The GitHub repository Jesus22082204/IA_RESIDUOS_CAMARA contains a labelled image folder "proyecto_residuos" with 6 categories: cardboard, glass, metal, paper, plastic, trash. Examples follow, each with its label.

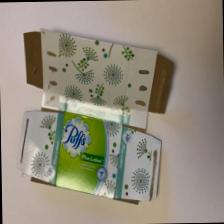
Label: paper

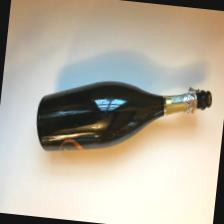
Label: glass

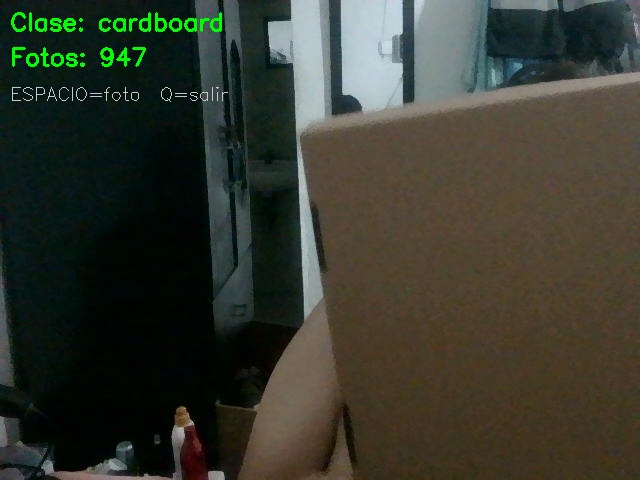
Label: cardboard

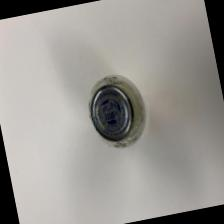
Label: metal

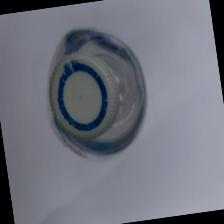
Label: plastic

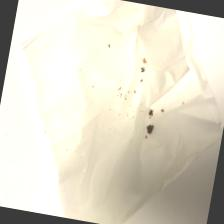
Label: trash
